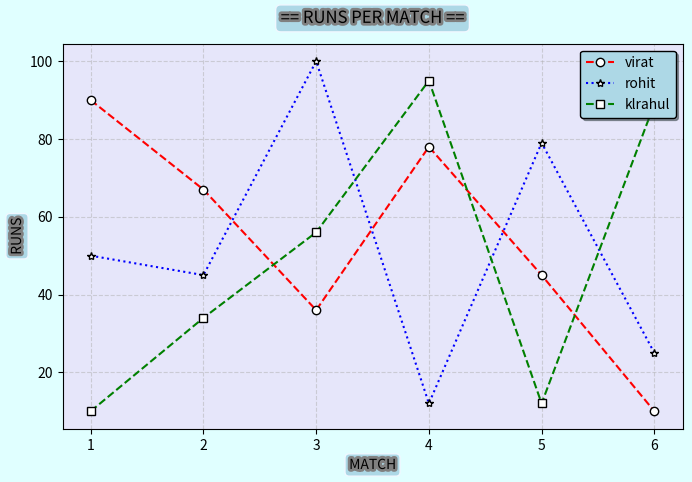

Write the Python code that produced this figure.
# matplotlib library import
import matplotlib.pyplot as plt

# path effect/shadow effects ke liye module import
import matplotlib.patheffects as pe

# X-axis (match number)
match = [1,2,3,4,5,6]

# virat ke runs
virat = [90,67,36,78,45,10]
# rohit ke runs
rohit = [50,45,100,12,79,25]
# rahul ke runs
klrahul = [10,34,56,95,12,89]

# figure
plt.figure(figsize=(8,5),facecolor="lightcyan")

# virat ka line graph
plt.plot(
    match,virat,label="virat",
    color="red",linestyle="--",marker="o",markerfacecolor="white",
    markeredgecolor="black"
    )

# rohit ka line graph
plt.plot(
    match,rohit,label="rohit",
    color="blue",linestyle=":",marker="*",markerfacecolor="white",
    markeredgecolor="black"
    )

# rahul ka line graph
plt.plot(
    match,klrahul,label="klrahul",
    color="green",linestyle="--",marker="s",markerfacecolor="white",
    markeredgecolor="black",    
    )

# current graph erea ko exis karna
ax = plt.gca()
# graph ke andar ka background color
ax.set_facecolor("lavender")

# graph title
plt.title("== RUNS PER MATCH ==",fontstyle="italic",pad=15,
          path_effects=[pe.withStroke(linewidth=4,foreground="gray")
          ],
          bbox={
              "facecolor":"lightblue",
              "edgecolor":"aliceblue",
              "boxstyle":"round"
          })

# X-exis label
plt.xlabel("MATCH",fontstyle="italic",
            path_effects=[pe.withStroke(linewidth=4,foreground="gray")
                     ],
           bbox={
               "facecolor":"lightblue",
               "edgecolor":"aliceblue",
               "boxstyle":"round"
           })

# Y-axis label
plt.ylabel("RUNS",fontstyle="italic",
            path_effects=[pe.withStroke(linewidth=4,foreground="gray")
                     ],
           bbox={
               "facecolor":"lightblue",
               "edgecolor":"aliceblue",
               "boxstyle":"round"
           })

# legend/info box
plt.legend(facecolor="lightblue",
    shadow=True,loc="upper right",frameon=True,edgecolor="black")

# grid line show karna
plt.grid(linestyle="--",alpha=0.5)

# final graph screen par dikhana
plt.show()
